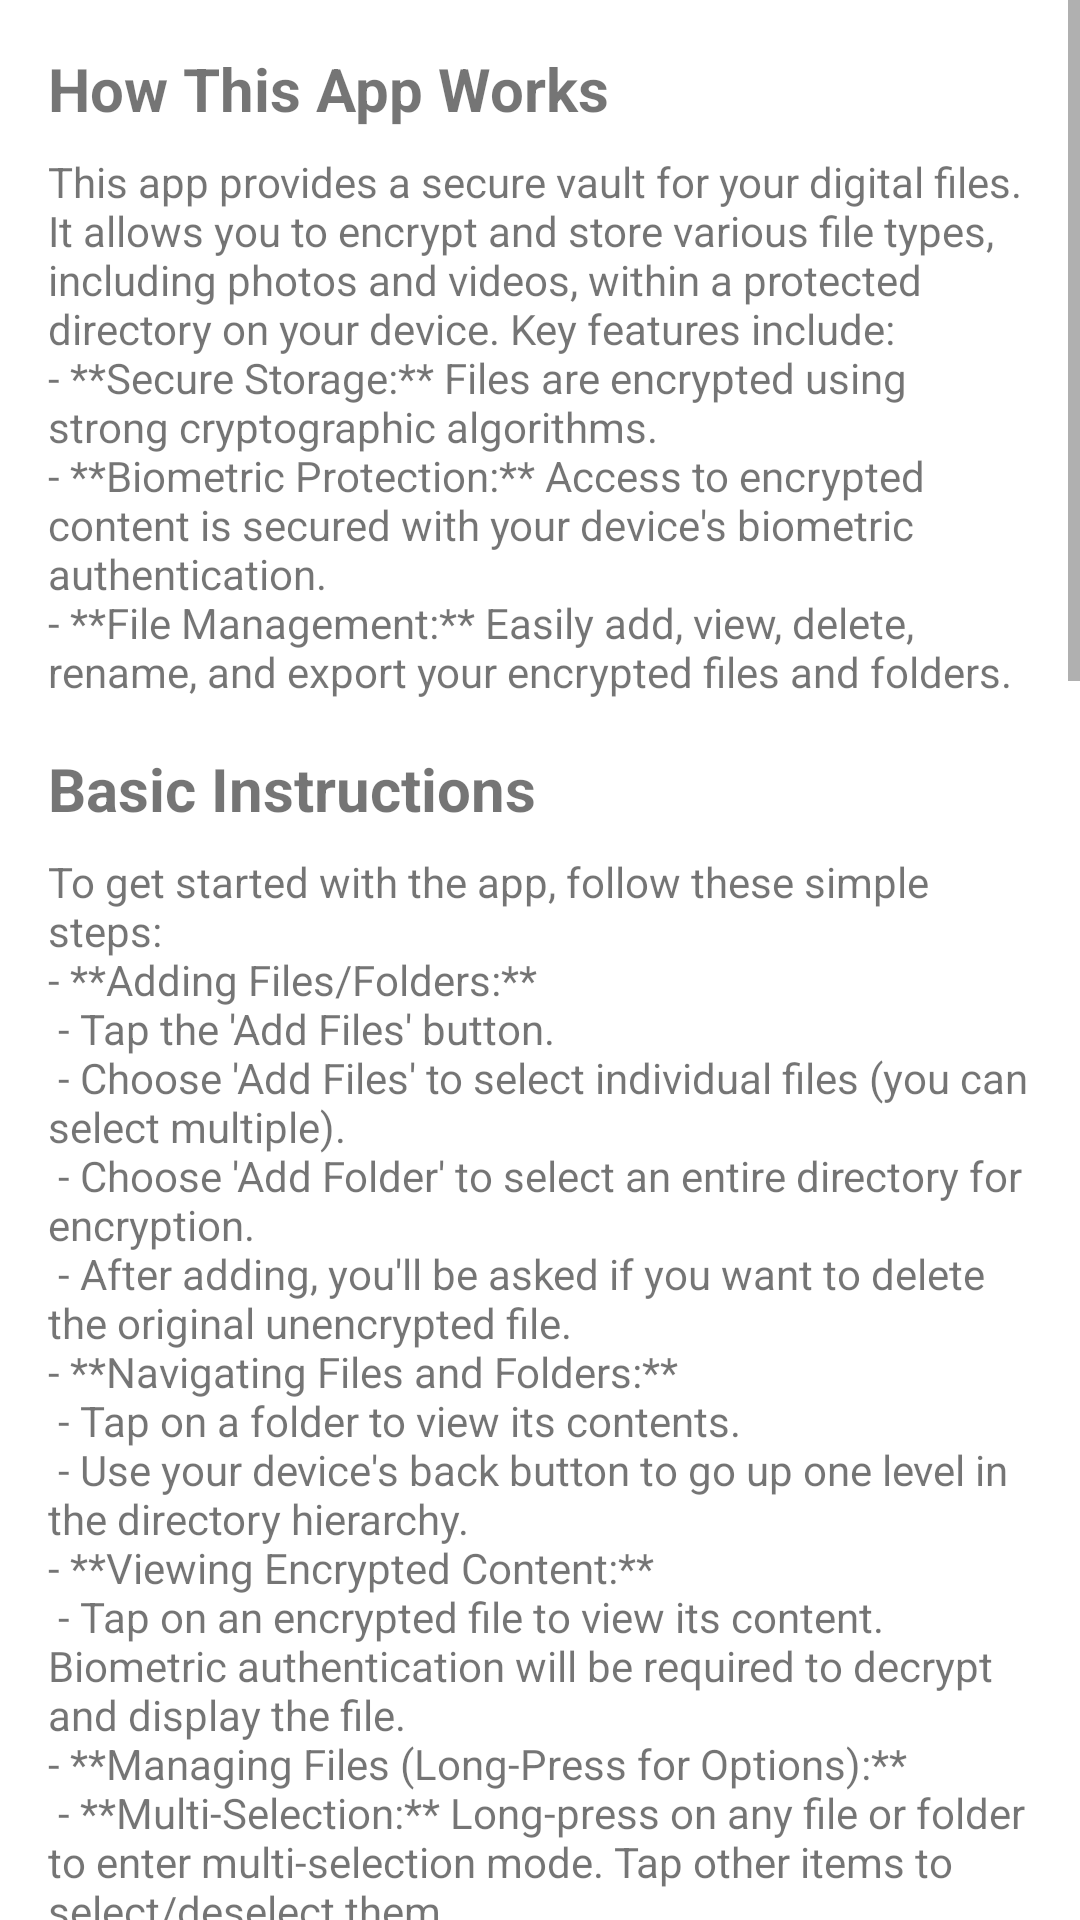

Write the Android layout XML for this screen, with the resource values it uses.
<!-- AndroidManifest.xml: application theme Theme.MyApplication -->
<!-- res/layout/activity_info.xml -->
<?xml version="1.0" encoding="utf-8"?>
<ScrollView xmlns:android="http://schemas.android.com/apk/res/android"
    xmlns:tools="http://schemas.android.com/tools"
    android:layout_width="match_parent"
    android:layout_height="match_parent"
    tools:context=".InfoActivity">

    <LinearLayout
        android:layout_width="match_parent"
        android:layout_height="wrap_content"
        android:orientation="vertical"
        android:padding="16dp">

        <TextView
            android:layout_width="wrap_content"
            android:layout_height="wrap_content"
            android:textStyle="bold"
            android:textSize="20sp"
            android:text="@string/how_app_works_title" />

        <TextView
            android:layout_width="wrap_content"
            android:layout_height="wrap_content"
            android:layout_marginTop="8dp"
            android:text="@string/how_app_works_description" />

        <TextView
            android:layout_width="wrap_content"
            android:layout_height="wrap_content"
            android:layout_marginTop="16dp"
            android:textStyle="bold"
            android:textSize="20sp"
            android:text="@string/basic_instructions_title" />

        <TextView
            android:layout_width="wrap_content"
            android:layout_height="wrap_content"
            android:layout_marginTop="8dp"
            android:text="@string/basic_instructions_description" />

        <TextView
            android:layout_width="wrap_content"
            android:layout_height="wrap_content"
            android:layout_marginTop="16dp"
            android:textStyle="bold"
            android:textSize="20sp"
            android:text="@string/architecture_security_title" />

        <TextView
            android:layout_width="wrap_content"
            android:layout_height="wrap_content"
            android:layout_marginTop="8dp"
            android:text="@string/architecture_security_description" />

        <TextView
            android:id="@+id/privacyPolicyTextView"
            android:layout_width="match_parent"
            android:layout_height="wrap_content"
            android:text="@string/privacy_policy"
            android:textColor="?attr/colorPrimary"
            android:layout_marginTop="24dp"
            android:gravity="center"
            android:textStyle="bold"
            android:clickable="true"
            android:focusable="true"
            android:background="?attr/selectableItemBackground"
            android:padding="16dp"
            android:textAppearance="@style/TextAppearance.MaterialComponents.Button" />

    </LinearLayout>

</ScrollView>
<!-- resources referenced by this layout -->
<resources>
  <string name="architecture_security_description">The app employs advanced security measures to protect your data:\n\n**Hardware-Backed Security:**\n- Master encryption keys are generated and stored in Android Keystore with StrongBox backing when available\n- Keys are hardware-protected and require biometric authentication for access\n- Keys become invalid if biometric enrollment changes, preventing unauthorized access\n\n**Advanced Encryption:**\n- Files encrypted using AES-256-GCM providing authenticated encryption\n- Each file receives a unique 256-bit encryption key from Android Keystore\n- 96-bit initialization vectors ensure encryption uniqueness\n- GCM mode provides both confidentiality and integrity protection\n\n**Secure Key Management:**\n- File-specific keys derived from hardware-protected master key\n- Keys stored in EncryptedSharedPreferences, never as plaintext files\n- Argon2id hashing with 4 iterations, 128MB memory for PIN security\n- Automatic key migration from any legacy plaintext storage\n\n**Authentication and Session Management:**\n- Biometric authentication required with 5-minute session timeout\n- Authentication state persists securely across app restarts\n- No authentication bypass methods exposed\n\n**Anti-Leakage Protection:**\n- Android backup explicitly disabled (allowBackup=false)\n- Encrypted files and keys excluded from cloud sync and device transfers\n- Memory-efficient streaming prevents large file memory attacks\n- ProGuard obfuscation protects against reverse engineering\n\n**Standards Compliance:**\n- Follows OWASP Mobile Security guidelines\n- Uses Android security best practices\n- Implements defense-in-depth security architecture</string>
  <string name="architecture_security_title">Architecture and Security</string>
  <string name="basic_instructions_description">To get started with the app, follow these simple steps:\n- **Adding Files/Folders:**\n    - Tap the \'Add Files\' button.\n    - Choose \'Add Files\' to select individual files (you can select multiple).\n    - Choose \'Add Folder\' to select an entire directory for encryption.\n    - After adding, you\'ll be asked if you want to delete the original unencrypted file.\n- **Navigating Files and Folders:**\n    - Tap on a folder to view its contents.\n    - Use your device\'s back button to go up one level in the directory hierarchy.\n- **Viewing Encrypted Content:**\n    - Tap on an encrypted file to view its content. Biometric authentication will be required to decrypt and display the file.\n- **Managing Files (Long-Press for Options):**\n    - **Multi-Selection:** Long-press on any file or folder to enter multi-selection mode. Tap other items to select/deselect them.\n    - **Delete:** With items selected, tap the trash can icon in the top bar to delete them. A confirmation will appear.\n    - **Export:** With items selected, tap the export icon (box with arrow) to decrypt and save them to a location on your device.\n    - **Rename:** Long-press on a single file or folder, then select \'Rename\' from the contextual menu to change its name.</string>
  <string name="basic_instructions_title">Basic Instructions</string>
  <string name="how_app_works_description">This app provides a secure vault for your digital files. It allows you to encrypt and store various file types, including photos and videos, within a protected directory on your device. Key features include:\n- **Secure Storage:** Files are encrypted using strong cryptographic algorithms.\n- **Biometric Protection:** Access to encrypted content is secured with your device\'s biometric authentication.\n- **File Management:** Easily add, view, delete, rename, and export your encrypted files and folders.</string>
  <string name="how_app_works_title">How This App Works</string>
  <string name="privacy_policy">Privacy Policy</string>
</resources>
